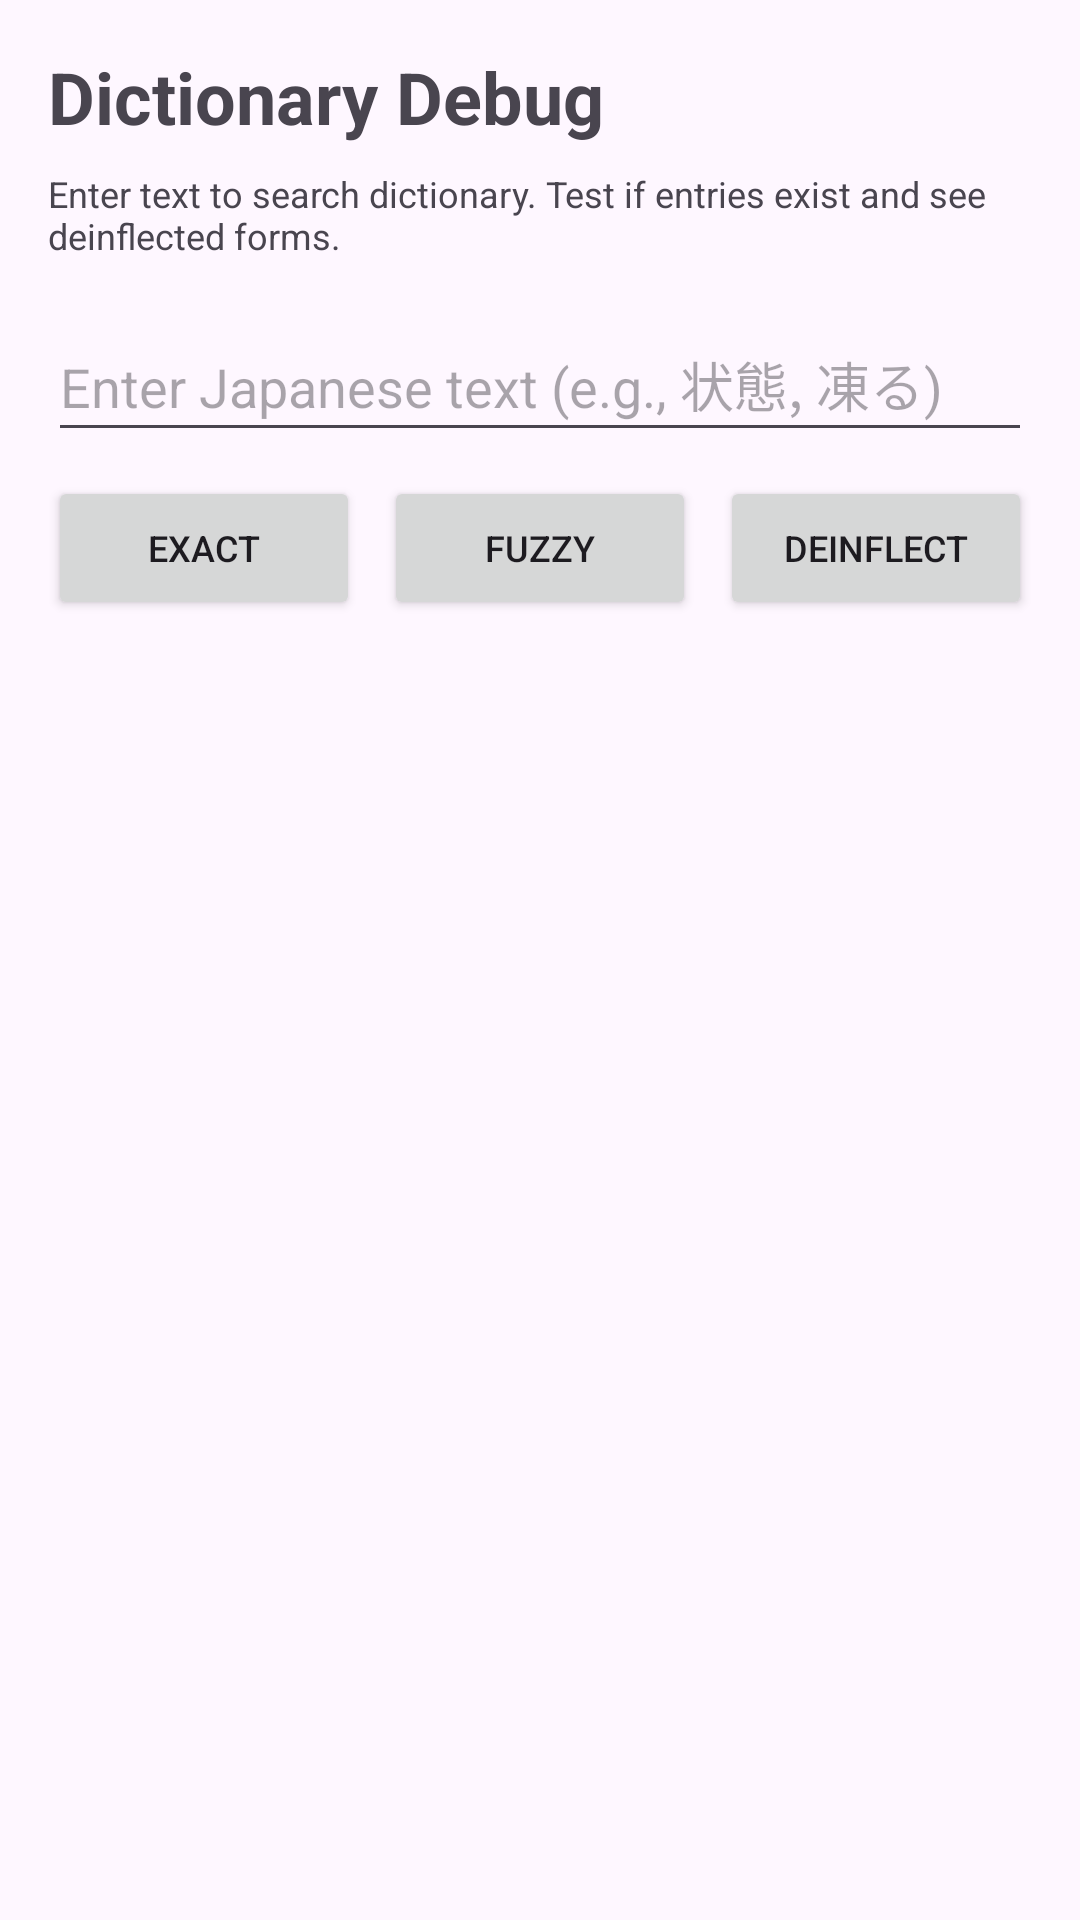

Layout XML and referenced resources for this Android screen:
<!-- AndroidManifest.xml: application theme Theme.GodTapDictionary -->
<!-- res/layout/activity_dictionary_debug.xml -->
<?xml version="1.0" encoding="utf-8"?>
<androidx.constraintlayout.widget.ConstraintLayout xmlns:android="http://schemas.android.com/apk/res/android"
    xmlns:app="http://schemas.android.com/apk/res-auto"
    android:layout_width="match_parent"
    android:layout_height="match_parent"
    android:padding="16dp">

    <TextView
        android:id="@+id/titleText"
        android:layout_width="wrap_content"
        android:layout_height="wrap_content"
        android:text="Dictionary Debug"
        android:textSize="24sp"
        android:textStyle="bold"
        app:layout_constraintStart_toStartOf="parent"
        app:layout_constraintTop_toTopOf="parent" />

    <TextView
        android:id="@+id/instructionsText"
        android:layout_width="0dp"
        android:layout_height="wrap_content"
        android:layout_marginTop="8dp"
        android:text="Enter text to search dictionary. Test if entries exist and see deinflected forms."
        android:textSize="12sp"
        app:layout_constraintEnd_toEndOf="parent"
        app:layout_constraintStart_toStartOf="parent"
        app:layout_constraintTop_toBottomOf="@id/titleText" />

    <EditText
        android:id="@+id/searchInput"
        android:layout_width="0dp"
        android:layout_height="wrap_content"
        android:layout_marginTop="16dp"
        android:hint="Enter Japanese text (e.g., 状態, 凍る)"
        android:inputType="text"
        android:minHeight="48dp"
        app:layout_constraintEnd_toEndOf="parent"
        app:layout_constraintStart_toStartOf="parent"
        app:layout_constraintTop_toBottomOf="@id/instructionsText" />

    <LinearLayout
        android:id="@+id/buttonLayout"
        android:layout_width="0dp"
        android:layout_height="wrap_content"
        android:layout_marginTop="8dp"
        android:orientation="horizontal"
        app:layout_constraintEnd_toEndOf="parent"
        app:layout_constraintStart_toStartOf="parent"
        app:layout_constraintTop_toBottomOf="@id/searchInput">

        <Button
            android:id="@+id/exactSearchButton"
            android:layout_width="0dp"
            android:layout_height="wrap_content"
            android:layout_marginEnd="4dp"
            android:layout_weight="1"
            android:text="Exact"
            android:textSize="12sp" />

        <Button
            android:id="@+id/fuzzySearchButton"
            android:layout_width="0dp"
            android:layout_height="wrap_content"
            android:layout_marginStart="4dp"
            android:layout_marginEnd="4dp"
            android:layout_weight="1"
            android:text="Fuzzy"
            android:textSize="12sp" />

        <Button
            android:id="@+id/deinflectButton"
            android:layout_width="0dp"
            android:layout_height="wrap_content"
            android:layout_marginStart="4dp"
            android:layout_weight="1"
            android:text="Deinflect"
            android:textSize="12sp" />
    </LinearLayout>

    <TextView
        android:id="@+id/statsText"
        android:layout_width="0dp"
        android:layout_height="wrap_content"
        android:layout_marginTop="8dp"
        android:textColor="#666666"
        android:textSize="12sp"
        android:textStyle="italic"
        app:layout_constraintEnd_toEndOf="parent"
        app:layout_constraintStart_toStartOf="parent"
        app:layout_constraintTop_toBottomOf="@id/buttonLayout" />

    <ScrollView
        android:layout_width="0dp"
        android:layout_height="0dp"
        android:layout_marginTop="8dp"
        app:layout_constraintBottom_toBottomOf="parent"
        app:layout_constraintEnd_toEndOf="parent"
        app:layout_constraintStart_toStartOf="parent"
        app:layout_constraintTop_toBottomOf="@id/statsText">

        <TextView
            android:id="@+id/resultsText"
            android:layout_width="match_parent"
            android:layout_height="wrap_content"
            android:fontFamily="monospace"
            android:textIsSelectable="true"
            android:textSize="14sp" />
    </ScrollView>

</androidx.constraintlayout.widget.ConstraintLayout>
<!-- resources referenced by this layout -->
<resources>
  <style name="Theme.GodTapDictionary" parent="Theme.Material3.Light.NoActionBar">
          <item name="colorPrimary">@color/primary</item>
          <item name="colorOnPrimary">@color/white</item>
          <item name="colorPrimaryContainer">@color/primary_light</item>
          <item name="colorSecondary">@color/secondary</item>
          <item name="colorOnSecondary">@color/white</item>
          <item name="android:statusBarColor">@color/primary</item>
      </style>
  <color name="primary">#1976D2</color>
  <color name="white">#FFFFFF</color>
  <color name="primary_light">#63A4FF</color>
  <color name="secondary">#FF6F00</color>
</resources>
